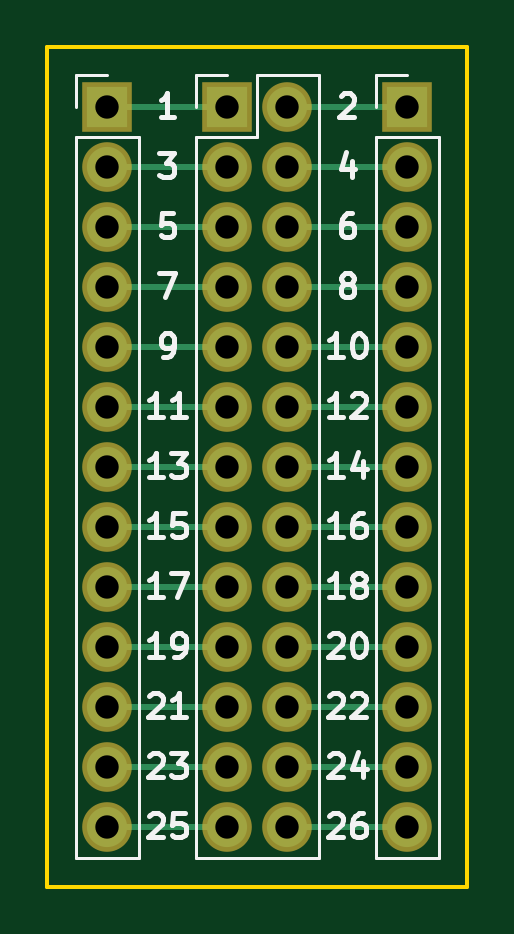
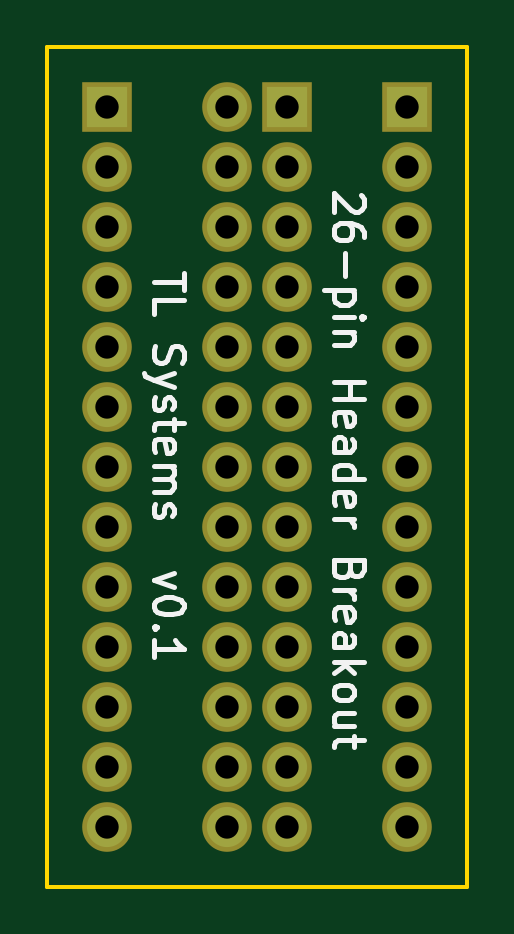
Circuit board: 8 layer files. Board 17.8 x 35.6 mm.
- bottom_copper: 26pinHeader-B.Cu.gbr (1713 bytes)
- bottom_mask: 26pinHeader-B.Mask.gbr (1707 bytes)
- bottom_silk: 26pinHeader-B.SilkS.gbr (9857 bytes)
- outline: 26pinHeader-Edge.Cuts.gbr (497 bytes)
- top_copper: 26pinHeader-F.Cu.gbr (3661 bytes)
- top_mask: 26pinHeader-F.Mask.gbr (1707 bytes)
- top_silk: 26pinHeader-F.SilkS.gbr (15081 bytes)
- drill: 26pinHeader.drl (766 bytes)

=== bottom_copper: 26pinHeader-B.Cu.gbr ===
G04 #@! TF.FileFunction,Copper,L2,Bot,Signal*
%FSLAX46Y46*%
G04 Gerber Fmt 4.6, Leading zero omitted, Abs format (unit mm)*
G04 Created by KiCad (PCBNEW 4.0.6) date 01/06/18 19:18:27*
%MOMM*%
%LPD*%
G01*
G04 APERTURE LIST*
%ADD10C,0.100000*%
%ADD11R,1.700000X1.700000*%
%ADD12O,1.700000X1.700000*%
G04 APERTURE END LIST*
D10*
D11*
X148336000Y-105156000D03*
D12*
X148336000Y-107696000D03*
X148336000Y-110236000D03*
X148336000Y-112776000D03*
X148336000Y-115316000D03*
X148336000Y-117856000D03*
X148336000Y-120396000D03*
X148336000Y-122936000D03*
X148336000Y-125476000D03*
X148336000Y-128016000D03*
X148336000Y-130556000D03*
X148336000Y-133096000D03*
X148336000Y-135636000D03*
D11*
X161036000Y-105156000D03*
D12*
X161036000Y-107696000D03*
X161036000Y-110236000D03*
X161036000Y-112776000D03*
X161036000Y-115316000D03*
X161036000Y-117856000D03*
X161036000Y-120396000D03*
X161036000Y-122936000D03*
X161036000Y-125476000D03*
X161036000Y-128016000D03*
X161036000Y-130556000D03*
X161036000Y-133096000D03*
X161036000Y-135636000D03*
D11*
X153416000Y-105156000D03*
D12*
X155956000Y-105156000D03*
X153416000Y-107696000D03*
X155956000Y-107696000D03*
X153416000Y-110236000D03*
X155956000Y-110236000D03*
X153416000Y-112776000D03*
X155956000Y-112776000D03*
X153416000Y-115316000D03*
X155956000Y-115316000D03*
X153416000Y-117856000D03*
X155956000Y-117856000D03*
X153416000Y-120396000D03*
X155956000Y-120396000D03*
X153416000Y-122936000D03*
X155956000Y-122936000D03*
X153416000Y-125476000D03*
X155956000Y-125476000D03*
X153416000Y-128016000D03*
X155956000Y-128016000D03*
X153416000Y-130556000D03*
X155956000Y-130556000D03*
X153416000Y-133096000D03*
X155956000Y-133096000D03*
X153416000Y-135636000D03*
X155956000Y-135636000D03*
M02*

=== bottom_mask: 26pinHeader-B.Mask.gbr ===
G04 #@! TF.FileFunction,Soldermask,Bot*
%FSLAX46Y46*%
G04 Gerber Fmt 4.6, Leading zero omitted, Abs format (unit mm)*
G04 Created by KiCad (PCBNEW 4.0.6) date 01/06/18 19:18:27*
%MOMM*%
%LPD*%
G01*
G04 APERTURE LIST*
%ADD10C,0.100000*%
%ADD11R,2.100000X2.100000*%
%ADD12O,2.100000X2.100000*%
G04 APERTURE END LIST*
D10*
D11*
X148336000Y-105156000D03*
D12*
X148336000Y-107696000D03*
X148336000Y-110236000D03*
X148336000Y-112776000D03*
X148336000Y-115316000D03*
X148336000Y-117856000D03*
X148336000Y-120396000D03*
X148336000Y-122936000D03*
X148336000Y-125476000D03*
X148336000Y-128016000D03*
X148336000Y-130556000D03*
X148336000Y-133096000D03*
X148336000Y-135636000D03*
D11*
X161036000Y-105156000D03*
D12*
X161036000Y-107696000D03*
X161036000Y-110236000D03*
X161036000Y-112776000D03*
X161036000Y-115316000D03*
X161036000Y-117856000D03*
X161036000Y-120396000D03*
X161036000Y-122936000D03*
X161036000Y-125476000D03*
X161036000Y-128016000D03*
X161036000Y-130556000D03*
X161036000Y-133096000D03*
X161036000Y-135636000D03*
D11*
X153416000Y-105156000D03*
D12*
X155956000Y-105156000D03*
X153416000Y-107696000D03*
X155956000Y-107696000D03*
X153416000Y-110236000D03*
X155956000Y-110236000D03*
X153416000Y-112776000D03*
X155956000Y-112776000D03*
X153416000Y-115316000D03*
X155956000Y-115316000D03*
X153416000Y-117856000D03*
X155956000Y-117856000D03*
X153416000Y-120396000D03*
X155956000Y-120396000D03*
X153416000Y-122936000D03*
X155956000Y-122936000D03*
X153416000Y-125476000D03*
X155956000Y-125476000D03*
X153416000Y-128016000D03*
X155956000Y-128016000D03*
X153416000Y-130556000D03*
X155956000Y-130556000D03*
X153416000Y-133096000D03*
X155956000Y-133096000D03*
X153416000Y-135636000D03*
X155956000Y-135636000D03*
M02*

=== bottom_silk: 26pinHeader-B.SilkS.gbr (9857 bytes, source omitted) ===
=== outline: 26pinHeader-Edge.Cuts.gbr ===
G04 #@! TF.FileFunction,Profile,NP*
%FSLAX46Y46*%
G04 Gerber Fmt 4.6, Leading zero omitted, Abs format (unit mm)*
G04 Created by KiCad (PCBNEW 4.0.6) date 01/06/18 19:18:27*
%MOMM*%
%LPD*%
G01*
G04 APERTURE LIST*
%ADD10C,0.100000*%
%ADD11C,0.150000*%
G04 APERTURE END LIST*
D10*
D11*
X163576000Y-138176000D02*
X145796000Y-138176000D01*
X163576000Y-102616000D02*
X163576000Y-138176000D01*
X145796000Y-102616000D02*
X163576000Y-102616000D01*
X145796000Y-138176000D02*
X145796000Y-102616000D01*
M02*

=== top_copper: 26pinHeader-F.Cu.gbr ===
G04 #@! TF.FileFunction,Copper,L1,Top,Signal*
%FSLAX46Y46*%
G04 Gerber Fmt 4.6, Leading zero omitted, Abs format (unit mm)*
G04 Created by KiCad (PCBNEW 4.0.6) date 01/06/18 19:18:27*
%MOMM*%
%LPD*%
G01*
G04 APERTURE LIST*
%ADD10C,0.100000*%
%ADD11R,1.700000X1.700000*%
%ADD12O,1.700000X1.700000*%
%ADD13C,0.250000*%
G04 APERTURE END LIST*
D10*
D11*
X148336000Y-105156000D03*
D12*
X148336000Y-107696000D03*
X148336000Y-110236000D03*
X148336000Y-112776000D03*
X148336000Y-115316000D03*
X148336000Y-117856000D03*
X148336000Y-120396000D03*
X148336000Y-122936000D03*
X148336000Y-125476000D03*
X148336000Y-128016000D03*
X148336000Y-130556000D03*
X148336000Y-133096000D03*
X148336000Y-135636000D03*
D11*
X161036000Y-105156000D03*
D12*
X161036000Y-107696000D03*
X161036000Y-110236000D03*
X161036000Y-112776000D03*
X161036000Y-115316000D03*
X161036000Y-117856000D03*
X161036000Y-120396000D03*
X161036000Y-122936000D03*
X161036000Y-125476000D03*
X161036000Y-128016000D03*
X161036000Y-130556000D03*
X161036000Y-133096000D03*
X161036000Y-135636000D03*
D11*
X153416000Y-105156000D03*
D12*
X155956000Y-105156000D03*
X153416000Y-107696000D03*
X155956000Y-107696000D03*
X153416000Y-110236000D03*
X155956000Y-110236000D03*
X153416000Y-112776000D03*
X155956000Y-112776000D03*
X153416000Y-115316000D03*
X155956000Y-115316000D03*
X153416000Y-117856000D03*
X155956000Y-117856000D03*
X153416000Y-120396000D03*
X155956000Y-120396000D03*
X153416000Y-122936000D03*
X155956000Y-122936000D03*
X153416000Y-125476000D03*
X155956000Y-125476000D03*
X153416000Y-128016000D03*
X155956000Y-128016000D03*
X153416000Y-130556000D03*
X155956000Y-130556000D03*
X153416000Y-133096000D03*
X155956000Y-133096000D03*
X153416000Y-135636000D03*
X155956000Y-135636000D03*
D13*
X148336000Y-105156000D02*
X153416000Y-105156000D01*
X153416000Y-107696000D02*
X152213919Y-107696000D01*
X152213919Y-107696000D02*
X148336000Y-107696000D01*
X148336000Y-110236000D02*
X149538081Y-110236000D01*
X149538081Y-110236000D02*
X153416000Y-110236000D01*
X153416000Y-112776000D02*
X148336000Y-112776000D01*
X148336000Y-115316000D02*
X149538081Y-115316000D01*
X149538081Y-115316000D02*
X153416000Y-115316000D01*
X153416000Y-117856000D02*
X148336000Y-117856000D01*
X148336000Y-120396000D02*
X153416000Y-120396000D01*
X153416000Y-122936000D02*
X148336000Y-122936000D01*
X148336000Y-125476000D02*
X149538081Y-125476000D01*
X149538081Y-125476000D02*
X153416000Y-125476000D01*
X153416000Y-128016000D02*
X148336000Y-128016000D01*
X148336000Y-130556000D02*
X149538081Y-130556000D01*
X149538081Y-130556000D02*
X153416000Y-130556000D01*
X153416000Y-133096000D02*
X152213919Y-133096000D01*
X152213919Y-133096000D02*
X148336000Y-133096000D01*
X148336000Y-135636000D02*
X149538081Y-135636000D01*
X149538081Y-135636000D02*
X153416000Y-135636000D01*
X161036000Y-105156000D02*
X159936000Y-105156000D01*
X159936000Y-105156000D02*
X155956000Y-105156000D01*
X155956000Y-107696000D02*
X161036000Y-107696000D01*
X155956000Y-110236000D02*
X157158081Y-110236000D01*
X157158081Y-110236000D02*
X161036000Y-110236000D01*
X161036000Y-112776000D02*
X155956000Y-112776000D01*
X155956000Y-115316000D02*
X161036000Y-115316000D01*
X161036000Y-117856000D02*
X159833919Y-117856000D01*
X159833919Y-117856000D02*
X155956000Y-117856000D01*
X155956000Y-120396000D02*
X161036000Y-120396000D01*
X161036000Y-122936000D02*
X159833919Y-122936000D01*
X159833919Y-122936000D02*
X155956000Y-122936000D01*
X155956000Y-125476000D02*
X161036000Y-125476000D01*
X161036000Y-128016000D02*
X155956000Y-128016000D01*
X155956000Y-130556000D02*
X161036000Y-130556000D01*
X161036000Y-133096000D02*
X155956000Y-133096000D01*
X155956000Y-135636000D02*
X161036000Y-135636000D01*
M02*

=== top_mask: 26pinHeader-F.Mask.gbr ===
G04 #@! TF.FileFunction,Soldermask,Top*
%FSLAX46Y46*%
G04 Gerber Fmt 4.6, Leading zero omitted, Abs format (unit mm)*
G04 Created by KiCad (PCBNEW 4.0.6) date 01/06/18 19:18:27*
%MOMM*%
%LPD*%
G01*
G04 APERTURE LIST*
%ADD10C,0.100000*%
%ADD11R,2.100000X2.100000*%
%ADD12O,2.100000X2.100000*%
G04 APERTURE END LIST*
D10*
D11*
X148336000Y-105156000D03*
D12*
X148336000Y-107696000D03*
X148336000Y-110236000D03*
X148336000Y-112776000D03*
X148336000Y-115316000D03*
X148336000Y-117856000D03*
X148336000Y-120396000D03*
X148336000Y-122936000D03*
X148336000Y-125476000D03*
X148336000Y-128016000D03*
X148336000Y-130556000D03*
X148336000Y-133096000D03*
X148336000Y-135636000D03*
D11*
X161036000Y-105156000D03*
D12*
X161036000Y-107696000D03*
X161036000Y-110236000D03*
X161036000Y-112776000D03*
X161036000Y-115316000D03*
X161036000Y-117856000D03*
X161036000Y-120396000D03*
X161036000Y-122936000D03*
X161036000Y-125476000D03*
X161036000Y-128016000D03*
X161036000Y-130556000D03*
X161036000Y-133096000D03*
X161036000Y-135636000D03*
D11*
X153416000Y-105156000D03*
D12*
X155956000Y-105156000D03*
X153416000Y-107696000D03*
X155956000Y-107696000D03*
X153416000Y-110236000D03*
X155956000Y-110236000D03*
X153416000Y-112776000D03*
X155956000Y-112776000D03*
X153416000Y-115316000D03*
X155956000Y-115316000D03*
X153416000Y-117856000D03*
X155956000Y-117856000D03*
X153416000Y-120396000D03*
X155956000Y-120396000D03*
X153416000Y-122936000D03*
X155956000Y-122936000D03*
X153416000Y-125476000D03*
X155956000Y-125476000D03*
X153416000Y-128016000D03*
X155956000Y-128016000D03*
X153416000Y-130556000D03*
X155956000Y-130556000D03*
X153416000Y-133096000D03*
X155956000Y-133096000D03*
X153416000Y-135636000D03*
X155956000Y-135636000D03*
M02*

=== top_silk: 26pinHeader-F.SilkS.gbr (15081 bytes, source omitted) ===
=== drill: 26pinHeader.drl ===
M48
;DRILL file {KiCad 4.0.6} date 01/06/18 19:18:29
;FORMAT={-:-/ absolute / inch / decimal}
FMAT,2
INCH,TZ
T1C0.039
%
G90
G05
M72
T1
X5.84Y-4.14
X5.84Y-4.24
X5.84Y-4.34
X5.84Y-4.44
X5.84Y-4.54
X5.84Y-4.64
X5.84Y-4.74
X5.84Y-4.84
X5.84Y-4.94
X5.84Y-5.04
X5.84Y-5.14
X5.84Y-5.24
X5.84Y-5.34
X6.04Y-4.14
X6.04Y-4.24
X6.04Y-4.34
X6.04Y-4.44
X6.04Y-4.54
X6.04Y-4.64
X6.04Y-4.74
X6.04Y-4.84
X6.04Y-4.94
X6.04Y-5.04
X6.04Y-5.14
X6.04Y-5.24
X6.04Y-5.34
X6.14Y-4.14
X6.14Y-4.24
X6.14Y-4.34
X6.14Y-4.44
X6.14Y-4.54
X6.14Y-4.64
X6.14Y-4.74
X6.14Y-4.84
X6.14Y-4.94
X6.14Y-5.04
X6.14Y-5.14
X6.14Y-5.24
X6.14Y-5.34
X6.34Y-4.14
X6.34Y-4.24
X6.34Y-4.34
X6.34Y-4.44
X6.34Y-4.54
X6.34Y-4.64
X6.34Y-4.74
X6.34Y-4.84
X6.34Y-4.94
X6.34Y-5.04
X6.34Y-5.14
X6.34Y-5.24
X6.34Y-5.34
T0
M30

